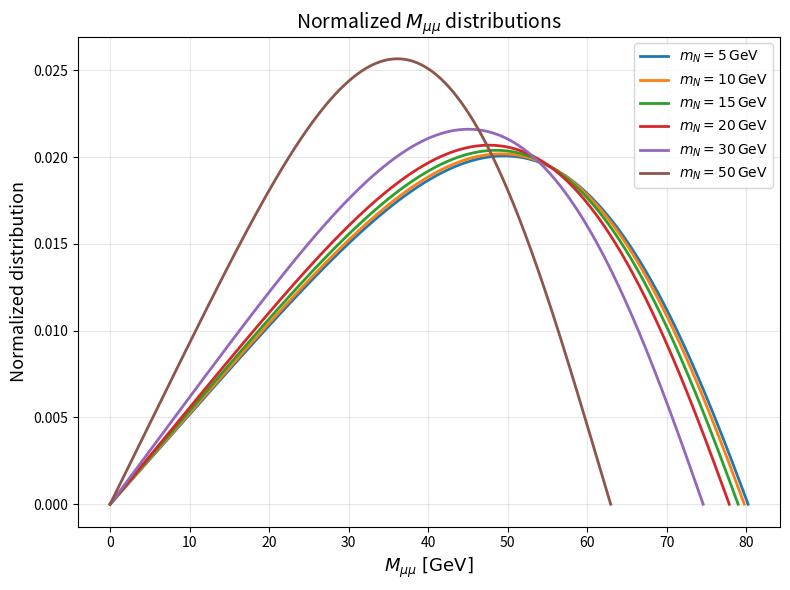

Source code (Python):
import numpy as np
import matplotlib.pyplot as plt

# =========================
# Parameters
# =========================
mW = 80.4  # GeV
mN_list = [5, 10, 15, 20, 30, 50]  # GeV

# =========================
# Analytic integral:
# I(smax) = \int_0^{smax} ds [(mN^2-s)(mN^2+2s)]/(s-mW^2)^2
# =========================
def integral_analytic(smax, mN, mW):
    mN2 = mN**2
    mW2 = mW**2

    term1 = -2.0 * smax
    term2 = (4.0 * mW2 - mN2) * np.log(mW2 / (mW2 - smax))
    term3 = - (mN2 + 2.0 * mW2) * (mW2 - mN2) * (1.0 / (mW2 - smax) - 1.0 / mW2)

    return term1 + term2 + term3

# =========================
# Unnormalized dGamma/dM
# Since dGamma/d(M^2) ∝ I(smax),
# then dGamma/dM = 2M * dGamma/d(M^2) ∝ 2M * I(smax)
# =========================
def dGammadM(M, mN, mW):
    mW2 = mW**2
    mN2 = mN**2
    M2 = M**2

    # kinematic endpoint from smax >= 0
    Mmax2 = mW2 - mN2
    if Mmax2 <= 0:
        return np.zeros_like(M)

    val = np.zeros_like(M, dtype=float)

    mask = (M2 >= 0) & (M2 <= Mmax2)
    if not np.any(mask):
        return val

    smax = mN2 * (1.0 - M2[mask] / (mW2 - mN2))
    I = integral_analytic(smax, mN, mW)

    val[mask] = 2.0 * M[mask] * I
    return val

# =========================
# Plot
# =========================
plt.figure(figsize=(8, 6))

for mN in mN_list:
    Mmax = np.sqrt(mW**2 - mN**2)
    M = np.linspace(1e-6, Mmax, 1200)

    y = dGammadM(M, mN, mW)

    # numerical normalization
    norm = np.trapz(y, M)
    if norm > 0:
        y /= norm

    plt.plot(M, y, lw=2, label=fr"$m_N={mN}\,\mathrm{{GeV}}$")

plt.xlabel(r"$M_{\mu\mu}\ \mathrm{[GeV]}$", fontsize=13)
plt.ylabel(r"Normalized distribution", fontsize=13)
plt.title(r"Normalized $M_{\mu\mu}$ distributions", fontsize=14)
plt.legend()
plt.grid(alpha=0.3)
plt.tight_layout()
plt.show()
